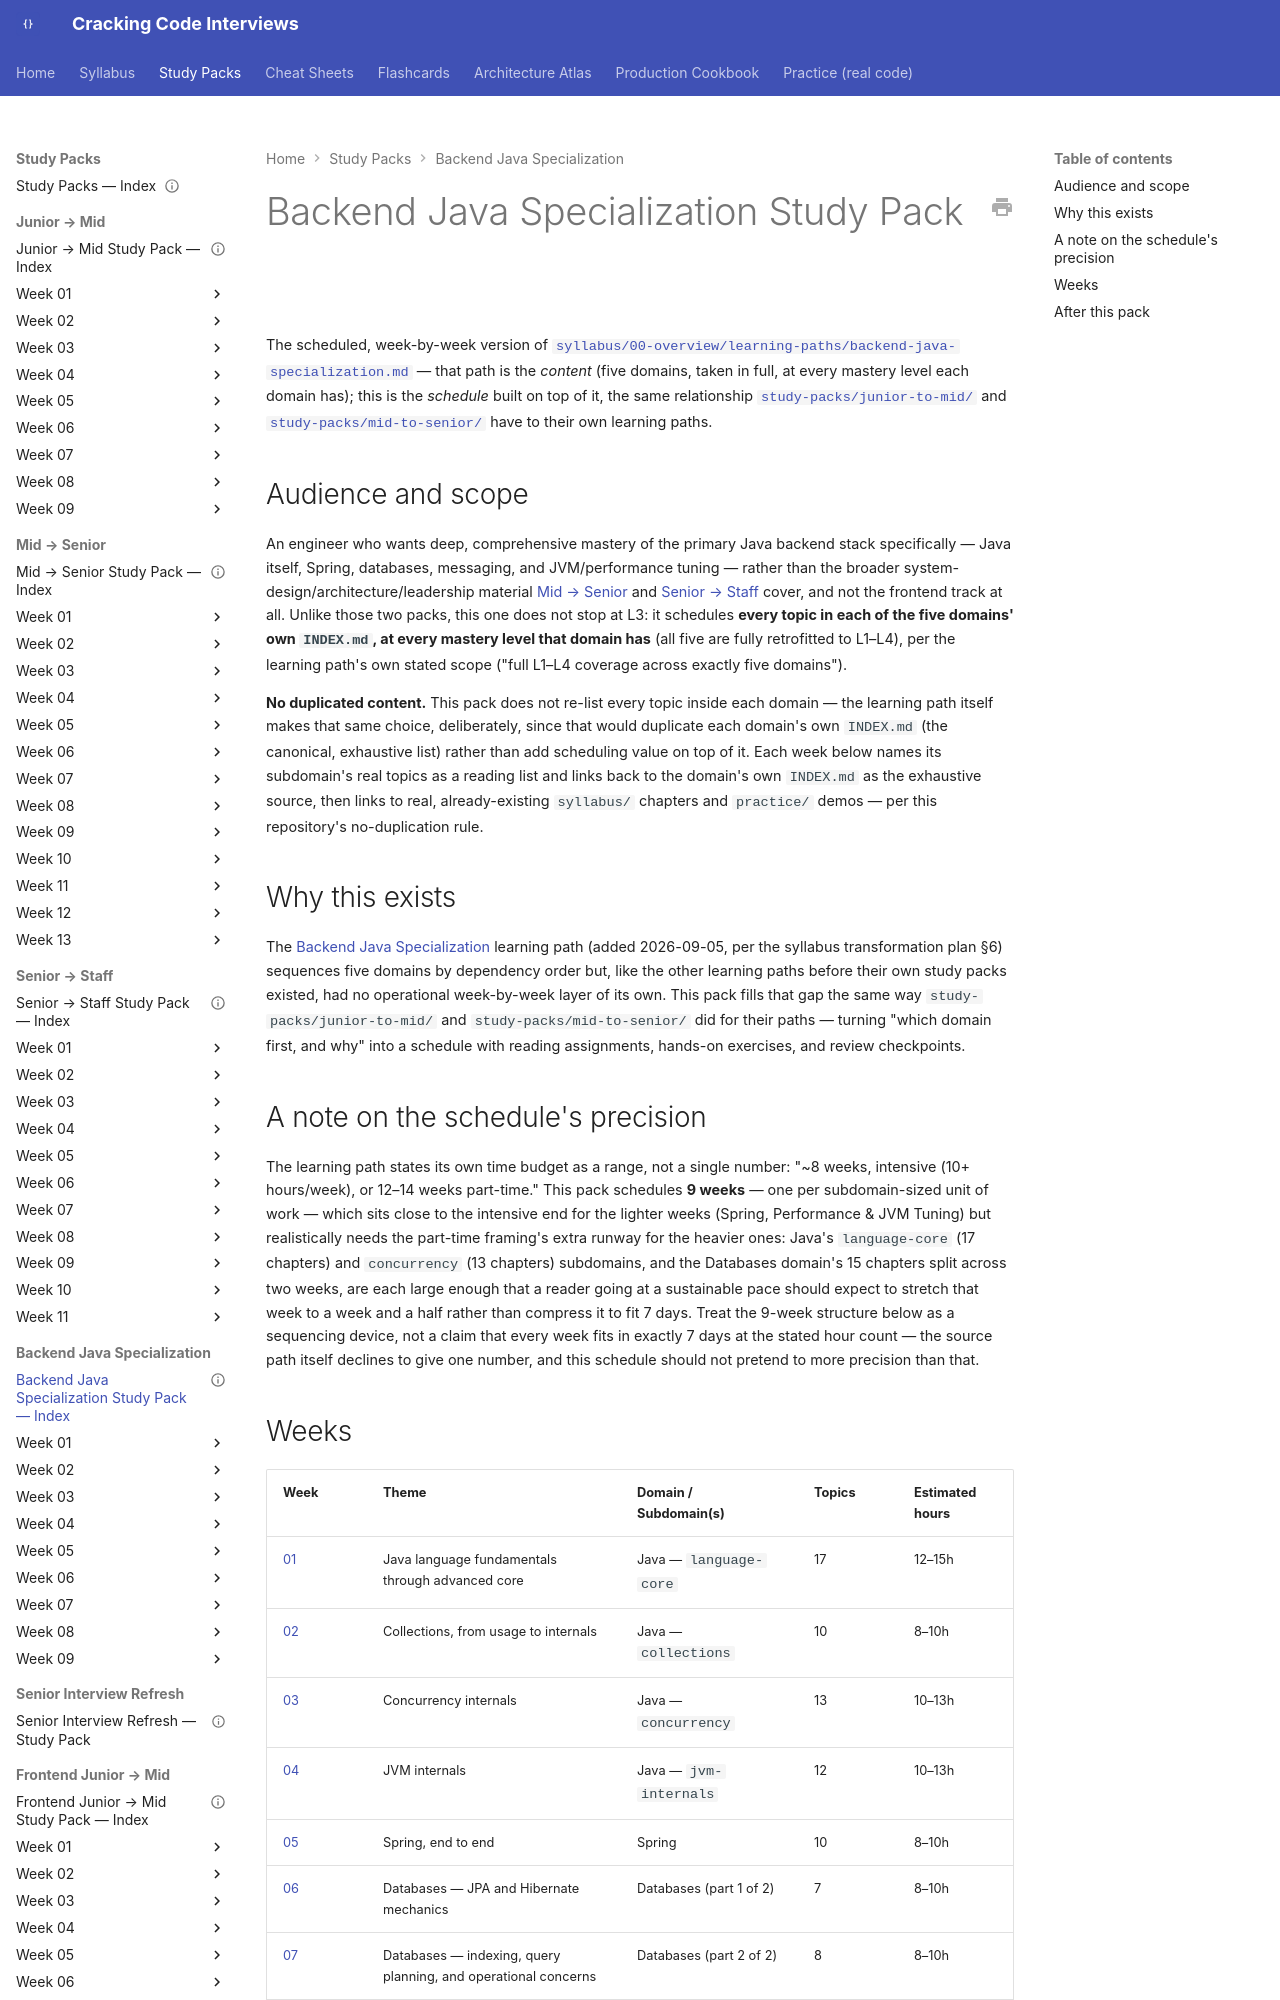

repository: JuanMelendres/cracking-code-interviews · page: study-packs/backend-java-specialization/index.html · generator: mkdocs

---
title: "Backend Java Specialization Study Pack — Index"
document_type: study-pack-index
status: draft
last_updated: 2026-09-08
---

# Backend Java Specialization Study Pack

The scheduled, week-by-week version of [`syllabus/00-overview/learning-paths/backend-java-specialization.md`](../../syllabus/00-overview/learning-paths/backend-java-specialization.md) — that path is the *content* (five domains, taken in full, at every mastery level each domain has); this is the *schedule* built on top of it, the same relationship [`study-packs/junior-to-mid/`](../junior-to-mid/README.md) and [`study-packs/mid-to-senior/`](../mid-to-senior/README.md) have to their own learning paths.

## Audience and scope

An engineer who wants deep, comprehensive mastery of the primary Java backend stack specifically — Java itself, Spring, databases, messaging, and JVM/performance tuning — rather than the broader system-design/architecture/leadership material [Mid → Senior](../../syllabus/00-overview/learning-paths/mid-to-senior.md) and [Senior → Staff](../../syllabus/00-overview/learning-paths/senior-to-staff.md) cover, and not the frontend track at all. Unlike those two packs, this one does not stop at L3: it schedules **every topic in each of the five domains' own `INDEX.md`, at every mastery level that domain has** (all five are fully retrofitted to L1–L4), per the learning path's own stated scope ("full L1–L4 coverage across exactly five domains").

**No duplicated content.** This pack does not re-list every topic inside each domain — the learning path itself makes that same choice, deliberately, since that would duplicate each domain's own `INDEX.md` (the canonical, exhaustive list) rather than add scheduling value on top of it. Each week below names its subdomain's real topics as a reading list and links back to the domain's own `INDEX.md` as the exhaustive source, then links to real, already-existing `syllabus/` chapters and `practice/` demos — per this repository's no-duplication rule.
